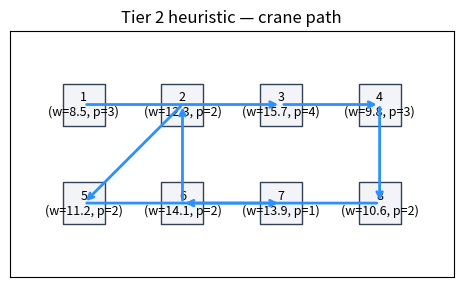
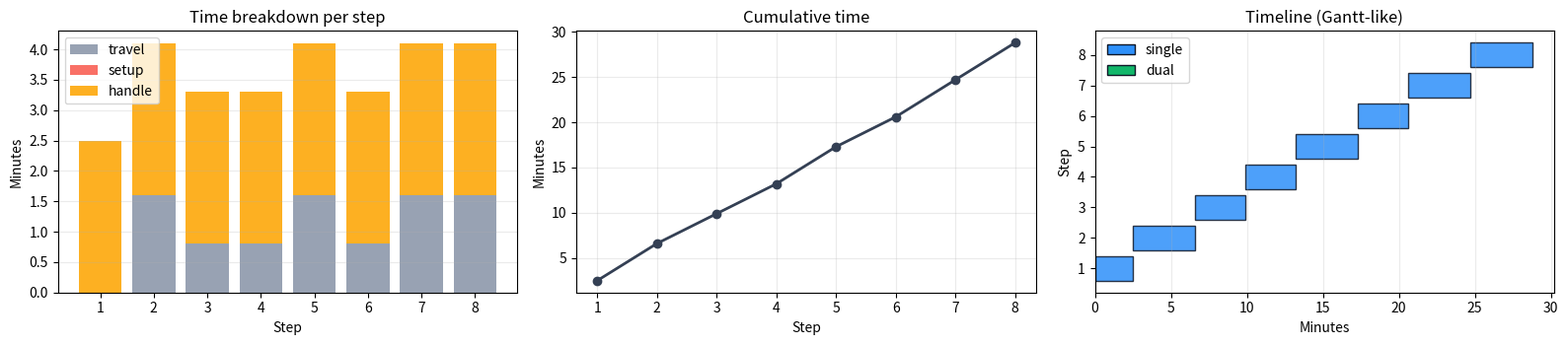

Recreate these plots in Python, in order.
# Environment check (no installs here)
#
# Best practice for classes: preinstall dependencies in the Docker/JupyterHub image.
# If you're running locally, install packages once in your environment.

try:
    import numpy as np
    import pandas as pd
    import matplotlib.pyplot as plt
except ImportError as e:
    raise ImportError(
        "Missing dependency. Install: numpy, pandas, matplotlib. "
        "If you use the provided JupyterHub Docker image, these should already be installed."
    ) from e

print("Dependencies imported successfully.")


# ----------------------------
# Imports + data definition (Tier 2)
# ----------------------------
# In this cell we define:
# - the container data
# - the time model
# - helper functions (distance, travel time)
# - which pairs are eligible for a dual lift

from dataclasses import dataclass
from itertools import combinations
from typing import List, Tuple, Literal, Dict, Any, Set, Optional
import ast


# ----------------------------
# Small type alias
# ----------------------------
# We'll use these exact strings to represent the crane mode.
Mode = Literal["single", "dual"]


# ----------------------------
# Container data class
# ----------------------------
# `rc` is a (row, col) coordinate in a 2x4 grid.
@dataclass(frozen=True)
class Container:
    id: int
    rc: Tuple[int, int]  # (row, col)
    weight: float
    priority: int


# ----------------------------
# Concrete example instance
# ----------------------------
# We place 8 containers on a 2x4 grid.
# Higher `priority` => more urgent.
containers: List[Container] = [
    Container(1, (0, 0), 8.5, 3),
    Container(2, (0, 1), 12.3, 2),
    Container(3, (0, 2), 15.7, 4),
    Container(4, (0, 3), 9.8, 3),
    Container(5, (1, 0), 11.2, 2),
    Container(6, (1, 1), 14.1, 2),
    Container(7, (1, 2), 13.9, 1),
    Container(8, (1, 3), 10.6, 2),
]

# Map id -> container for quick lookup
id_to_container = {c.id: c for c in containers}


# ----------------------------
# Parameters (minutes)
# ----------------------------
HANDLE_SINGLE = 2.5
HANDLE_DUAL = 3.8
SETUP_TIME = 1.2
DUAL_WEIGHT_LIMIT = 20.0
TRAVEL_PER_GRID_STEP = 0.8

# Initial crane state
START_RC = (0, 0)
START_MODE: Mode = "single"


# ----------------------------
# Geometry helpers
# ----------------------------
# Manhattan distance is common on grid-like movement.
# Example: distance between (0,0) and (1,2) is |0-1| + |0-2| = 3.
def manhattan(a: Tuple[float, float], b: Tuple[float, float]) -> float:
    return abs(a[0] - b[0]) + abs(a[1] - b[1])


# Convert distance into time by multiplying with a constant.
def travel_time(a: Tuple[float, float], b: Tuple[float, float]) -> float:
    return TRAVEL_PER_GRID_STEP * manhattan(a, b)


# Two cells are adjacent if they are 1 step apart in Manhattan distance.
def adjacent_int(a: Tuple[int, int], b: Tuple[int, int]) -> bool:
    return abs(a[0] - b[0]) + abs(a[1] - b[1]) == 1


# Dual is feasible if:
# - two containers are adjacent
# - combined weight <= limit
# This mimics: dual spreader can only lift adjacent boxes and has a max capacity.
def dual_feasible(i: int, j: int) -> bool:
    ci, cj = id_to_container[i], id_to_container[j]
    return adjacent_int(ci.rc, cj.rc) and (ci.weight + cj.weight) <= DUAL_WEIGHT_LIMIT


# Center position for dual lift = average of the two coordinates.
# We use floats because centers can be half-integers.
def dual_center(ci: Container, cj: Container) -> Tuple[float, float]:
    return ((ci.rc[0] + cj.rc[0]) / 2.0, (ci.rc[1] + cj.rc[1]) / 2.0)


# Precompute all feasible dual pairs for this instance.
dual_pairs = []
for i, j in combinations([c.id for c in containers], 2):
    if dual_feasible(i, j):
        dual_pairs.append((i, j))

dual_pairs

from itertools import combinations
# ----------------------------
# Greedy heuristic implementation
# ----------------------------
# We implement two subroutines:
# - `best_single`: among remaining containers, pick the best *single* lift
# - `best_dual`: among remaining containers, pick the best *dual* lift
#
# Then `run_heuristic` repeatedly selects either single or dual until done.


def best_single(remaining: Set[int], crane_rc: Tuple[float, float]) -> Tuple[int, float]:
    """Return (container_id, score) for the best single-lift candidate."""

    # Small constant to avoid dividing by zero.
    eps = 1e-9

    best_id: Optional[int] = None
    best_score = -1.0

    for cid in remaining:
        c = id_to_container[cid]

        # Convert integer cell coordinate into float coordinate for consistent typing.
        target = (float(c.rc[0]), float(c.rc[1]))

        # Heuristic idea: higher priority is good, high time cost is bad.
        # So we use priority / (time_cost).
        time_cost = travel_time(crane_rc, target) + HANDLE_SINGLE
        score = c.priority / (time_cost + eps)

        if score > best_score:
            best_score = score
            best_id = cid

    assert best_id is not None
    return best_id, float(best_score)


def best_dual(
    remaining: Set[int],
    crane_rc: Tuple[float, float],
    crane_mode: Mode,
) -> Tuple[Optional[Tuple[int, int]], float]:
    """Return (pair, score) for the best feasible dual-lift candidate.

    If no dual lift is feasible, returns (None, -1).
    """

    eps = 1e-9

    best_pair: Optional[Tuple[int, int]] = None
    best_score = -1.0

    # Iterate over all unordered pairs from `remaining`.
    for i, j in combinations(sorted(remaining), 2):
        if not dual_feasible(i, j):
            continue

        ci, cj = id_to_container[i], id_to_container[j]

        # Dual target = center point between two containers.
        ctr = dual_center(ci, cj)

        # Pay setup cost if we are not currently in dual mode.
        setup = SETUP_TIME if crane_mode != "dual" else 0.0

        # We combine two priorities by averaging.
        avg_priority = (ci.priority + cj.priority) / 2.0

        # Total time denominator includes:
        # - travel to center
        # - setup (maybe)
        # - dual handling time
        time_cost = travel_time(crane_rc, ctr) + setup + HANDLE_DUAL
        score = avg_priority / (time_cost + eps)

        if score > best_score:
            best_score = score
            best_pair = (i, j)

    return best_pair, float(best_score)


def run_heuristic(threshold: float = 0.9) -> Tuple[pd.DataFrame, float]:
    """Run the greedy heuristic and return (step_table, total_time).

    `threshold` controls how willing we are to choose a dual lift.
    - If threshold is close to 1.0, we choose dual only when it is nearly as good as single.
    - If threshold is smaller, we choose dual more often.

    Learning note:
    - Setting threshold to 0.0 forces the rule to take a dual lift whenever one is feasible.
      This is useful to *show* dual-lift behavior, even if it is not competitive under realistic settings.
    """

    # Remaining container IDs
    remaining = set(c.id for c in containers)

    # Current crane state
    rc: Tuple[float, float] = (float(START_RC[0]), float(START_RC[1]))
    mode: Mode = START_MODE

    # We'll store step-by-step logs here.
    steps: List[Dict[str, Any]] = []
    total = 0.0

    # Repeat until all containers are lifted.
    while remaining:
        # Best single option right now
        sid, sscore = best_single(remaining, rc)

        # Best dual option right now
        dpair, dscore = best_dual(remaining, rc, mode)

        # Decision: choose dual if it is "close enough" to single.
        choose_dual = dpair is not None and dscore >= threshold * sscore

        if choose_dual:
            # ----------------------------
            # Execute a dual lift
            # ----------------------------
            i, j = dpair
            ci, cj = id_to_container[i], id_to_container[j]
            ctr = dual_center(ci, cj)

            # Setup cost only if we are switching mode.
            setup = SETUP_TIME if mode != "dual" else 0.0

            # Travel time to the center
            t = travel_time(rc, ctr)

            # Total time for this step
            step_time = t + setup + HANDLE_DUAL

            # Log the step
            steps.append(
                {
                    "type": "dual",
                    "containers": f"{i},{j}",
                    "to": f"center({ctr[0]:.1f},{ctr[1]:.1f})",
                    "travel": t,
                    "setup": setup,
                    "handle": HANDLE_DUAL,
                    "step_time": step_time,
                }
            )

            # Update total and state
            total += step_time
            remaining -= {i, j}
            rc = ctr
            mode = "dual"

        else:
            # ----------------------------
            # Execute a single lift
            # ----------------------------
            c = id_to_container[sid]
            target = (float(c.rc[0]), float(c.rc[1]))

            # Setup cost only if we are switching mode.
            setup = SETUP_TIME if mode != "single" else 0.0

            # Travel time to the container cell
            t = travel_time(rc, target)

            # Total time for this step
            step_time = t + setup + HANDLE_SINGLE

            # Log the step
            steps.append(
                {
                    "type": "single",
                    "containers": f"{sid}",
                    "to": str(c.rc),
                    "travel": t,
                    "setup": setup,
                    "handle": HANDLE_SINGLE,
                    "step_time": step_time,
                }
            )

            # Update total and state
            total += step_time
            remaining.remove(sid)
            rc = target
            mode = "single"

    # ----------------------------
    # Turn logs into a table
    # ----------------------------
    df = pd.DataFrame(steps)

    # Start index at 1 for nicer display
    df.index = np.arange(1, len(df) + 1)

    # Round numeric columns
    for col in ["travel", "setup", "handle", "step_time"]:
        df[col] = df[col].astype(float).round(3)

    return df, float(total)


# Run the heuristic once (default threshold)
# You can try other thresholds (e.g., 0.8 or 0.95) and see how behavior changes.
df_steps, total_time = run_heuristic(threshold=0.9)
print(f"Total heuristic time: {total_time:.3f} min")

# Teaching check: did we actually use any dual steps?
num_dual = int((df_steps["type"] == "dual").sum())
print(f"Dual steps used (threshold=0.9): {num_dual}")

df_steps

# ----------------------------
# Sensitivity: threshold and dual weight limit
# ----------------------------
# If dual steps never appear, it is often because:
# - the threshold is too strict, OR
# - dual feasibility is too restrictive (weight limit), OR
# - dual pairs exist but are rarely competitive given setup cost.

thresholds = [0.95, 0.9, 0.85, 0.8, 0.7, 0.0]
rows = []
for th in thresholds:
    df_th, t_th = run_heuristic(threshold=th)
    rows.append(
        {
            "threshold": float(th),
            "total_time": float(t_th),
            "dual_steps": int((df_th["type"] == "dual").sum()),
        }
    )

print("\nSensitivity over threshold (fixed weight limit):")
pd.DataFrame(rows)


def run_with_dual_limit(limit: float, threshold: float) -> Dict[str, Any]:
    global DUAL_WEIGHT_LIMIT

    old = float(DUAL_WEIGHT_LIMIT)
    DUAL_WEIGHT_LIMIT = float(limit)

    df_lim, t_lim = run_heuristic(threshold=threshold)

    out = {
        "dual_weight_limit": float(limit),
        "threshold": float(threshold),
        "total_time": float(t_lim),
        "dual_steps": int((df_lim["type"] == "dual").sum()),
    }

    DUAL_WEIGHT_LIMIT = old
    return out


limits = [20.0, 22.0, 24.0, 26.0, 30.0]

print("\nSensitivity over dual weight limit (threshold fixed at 0.85):")
rows2 = [run_with_dual_limit(L, threshold=0.85) for L in limits]
pd.DataFrame(rows2)

print("\nSensitivity over dual weight limit (threshold fixed at 0.0 to force dual when feasible):")
rows3 = [run_with_dual_limit(L, threshold=0.0) for L in limits]
pd.DataFrame(rows3)


# ----------------------------
# Visualization (beginner-friendly)
# ----------------------------
# We will:
# 1) draw the 2x4 grid
# 2) place container labels
# 3) draw arrows following the chosen schedule

fig, ax = plt.subplots(figsize=(7, 3.2))

# ----------------------------
# Draw grid cells
# ----------------------------
for r in [0, 1]:
    for c in [0, 1, 2, 3]:
        ax.scatter(
            [c],
            [-r],
            s=900,
            marker="s",
            facecolor="#F2F4F7",
            edgecolor="#344054",
        )

# ----------------------------
# Draw container labels
# ----------------------------
for cont in containers:
    x, y = cont.rc[1], -cont.rc[0]
    ax.text(
        x,
        y,
        f"{cont.id}\n(w={cont.weight}, p={cont.priority})",
        ha="center",
        va="center",
        fontsize=9,
    )

# ----------------------------
# Build the crane path list
# ----------------------------
# Start point
path = [(START_RC[1], -START_RC[0])]

# For each step, parse the target and append it.
for _, row in df_steps.iterrows():
    if row["type"] == "single":
        # `to` is like "(0, 2)" so we parse it safely.
        target = ast.literal_eval(row["to"])
        path.append((target[1], -target[0]))
    else:
        # `to` is like "center(0.5,1.0)" so we parse the numbers.
        s = row["to"]
        inside = s[s.find("(") + 1 : s.find(")")]
        rr, cc = [float(x) for x in inside.split(",")]
        path.append((cc, -rr))

# ----------------------------
# Draw arrows between consecutive path points
# ----------------------------
for (x1, y1), (x2, y2) in zip(path[:-1], path[1:]):
    ax.annotate(
        "",
        xy=(x2, y2),
        xytext=(x1, y1),
        arrowprops=dict(arrowstyle="->", lw=2, color="#2E90FA"),
    )

# Final formatting
ax.set_title("Tier 2 heuristic — crane path")
ax.set_xticks([])
ax.set_yticks([])
ax.set_xlim(-0.75, 3.75)
ax.set_ylim(-1.75, 0.75)
ax.set_aspect("equal")

plt.show()

# ----------------------------
# Operational visualizations from the schedule table
# ----------------------------
# These plots are very common in logistics / terminal operations analysis:
# - time breakdown: where do we spend time?
# - cumulative time: how does total completion time accumulate?
# - simple timeline (Gantt-like): sequence of actions over time

# Make sure the table is in a clean numeric form
vis = df_steps.copy()
vis["step"] = vis.index.astype(int)

# Cumulative time after each step
vis["cum_time"] = vis["step_time"].cumsum()

# For Gantt-like timeline we need each step's start time
vis["start_time"] = vis["cum_time"] - vis["step_time"]

# Colors by action type
color_map = {"single": "#2E90FA", "dual": "#12B76A"}
colors = [color_map[t] for t in vis["type"].tolist()]

fig, axes = plt.subplots(1, 3, figsize=(16, 3.6))

# ----------------------------
# (1) Stacked bar: travel/setup/handle breakdown
# ----------------------------
axes[0].bar(vis["step"], vis["travel"], label="travel", color="#98A2B3")
axes[0].bar(vis["step"], vis["setup"], bottom=vis["travel"], label="setup", color="#F97066")
axes[0].bar(
    vis["step"],
    vis["handle"],
    bottom=vis["travel"] + vis["setup"],
    label="handle",
    color="#FDB022",
)
axes[0].set_title("Time breakdown per step")
axes[0].set_xlabel("Step")
axes[0].set_ylabel("Minutes")
axes[0].grid(True, axis="y", alpha=0.25)
axes[0].legend()

# ----------------------------
# (2) Cumulative completion time
# ----------------------------
axes[1].plot(vis["step"], vis["cum_time"], marker="o", lw=2, color="#344054")
axes[1].set_title("Cumulative time")
axes[1].set_xlabel("Step")
axes[1].set_ylabel("Minutes")
axes[1].grid(True, alpha=0.25)

# ----------------------------
# (3) Timeline / Gantt-like view
# ----------------------------
# Each bar shows the time interval [start_time, start_time + step_time)
axes[2].barh(
    y=vis["step"],
    width=vis["step_time"],
    left=vis["start_time"],
    color=colors,
    edgecolor="#101828",
    alpha=0.85,
)
axes[2].set_title("Timeline (Gantt-like)")
axes[2].set_xlabel("Minutes")
axes[2].set_ylabel("Step")
axes[2].grid(True, axis="x", alpha=0.25)

# Create a small legend for single vs dual
from matplotlib.patches import Patch

legend_handles = [
    Patch(facecolor=color_map["single"], edgecolor="#101828", label="single"),
    Patch(facecolor=color_map["dual"], edgecolor="#101828", label="dual"),
]
axes[2].legend(handles=legend_handles, loc="best")

plt.tight_layout()
plt.show()
